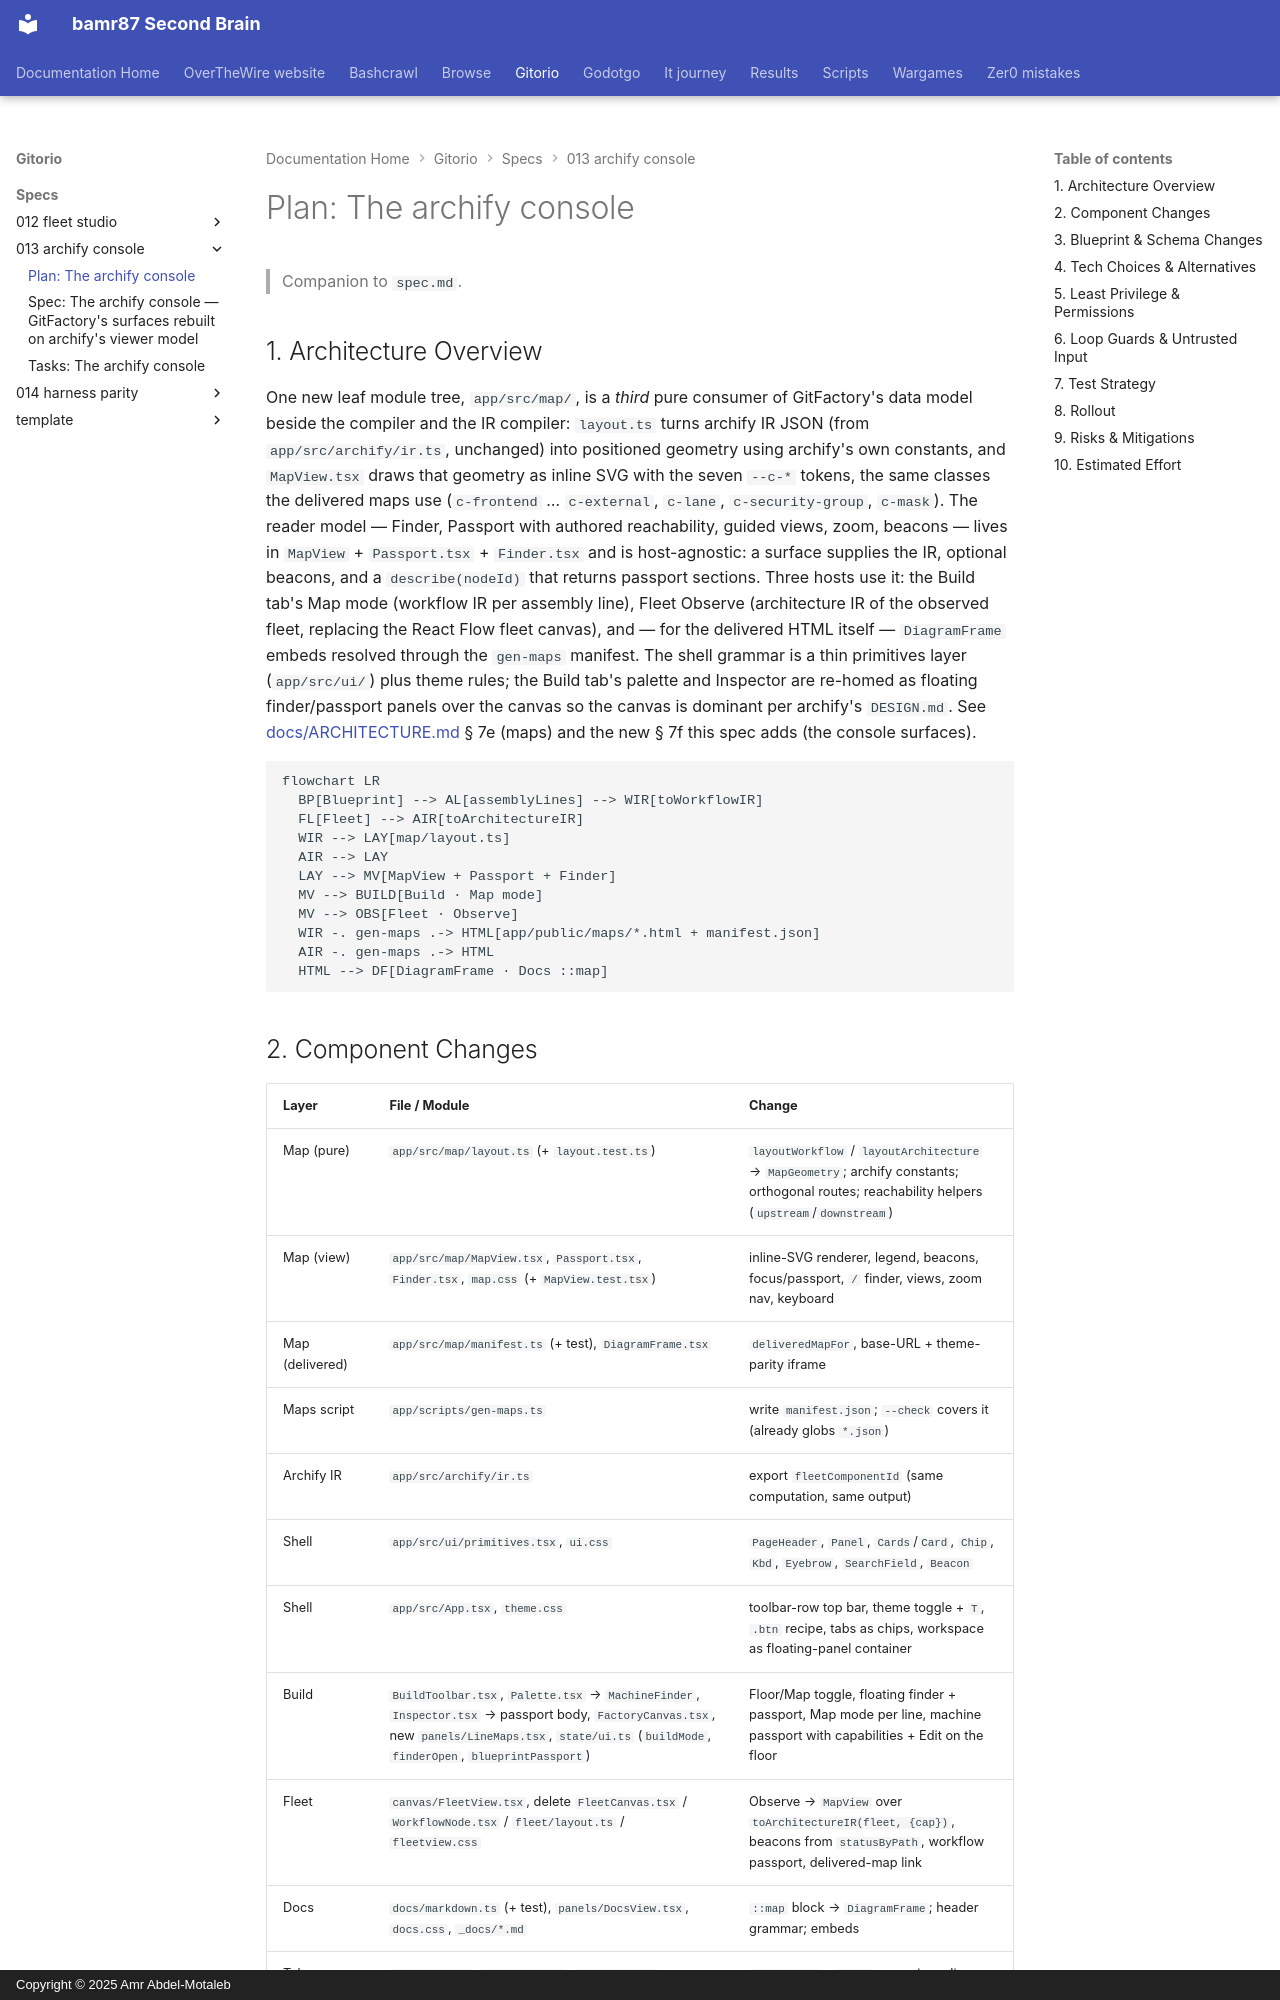

repository: bamr87/README · page: gitorio/specs/013-archify-console/plan/index.html · generator: mkdocs · copyright: Copyright © 2025 Amr Abdel-Motaleb

---
source_file: specs/013-archify-console/plan.md
source_repo: bamr87/gitorio
source_url: https://github.com/bamr87/gitorio/blob/main/specs/013-archify-console/plan.md
title: 'Plan: The archify console'
---
# Plan: The archify console

> Companion to `spec.md`.

## 1. Architecture Overview

One new leaf module tree, `app/src/map/`, is a *third* pure consumer of GitFactory's data model beside the compiler and the IR compiler: `layout.ts` turns archify IR JSON (from `app/src/archify/ir.ts`, unchanged) into positioned geometry using archify's own constants, and `MapView.tsx` draws that geometry as inline SVG with the seven `--c-*` tokens, the same classes the delivered maps use (`c-frontend` … `c-external`, `c-lane`, `c-security-group`, `c-mask`). The reader model — Finder, Passport with authored reachability, guided views, zoom, beacons — lives in `MapView` + `Passport.tsx` + `Finder.tsx` and is host-agnostic: a surface supplies the IR, optional beacons, and a `describe(nodeId)` that returns passport sections. Three hosts use it: the Build tab's Map mode (workflow IR per assembly line), Fleet Observe (architecture IR of the observed fleet, replacing the React Flow fleet canvas), and — for the delivered HTML itself — `DiagramFrame` embeds resolved through the `gen-maps` manifest. The shell grammar is a thin primitives layer (`app/src/ui/`) plus theme rules; the Build tab's palette and Inspector are re-homed as floating finder/passport panels over the canvas so the canvas is dominant per archify's `DESIGN.md`. See [docs/ARCHITECTURE.md](../../docs/ARCHITECTURE.md) § 7e (maps) and the new § 7f this spec adds (the console surfaces).

```mermaid
flowchart LR
  BP[Blueprint] --> AL[assemblyLines] --> WIR[toWorkflowIR]
  FL[Fleet] --> AIR[toArchitectureIR]
  WIR --> LAY[map/layout.ts]
  AIR --> LAY
  LAY --> MV[MapView + Passport + Finder]
  MV --> BUILD[Build · Map mode]
  MV --> OBS[Fleet · Observe]
  WIR -. gen-maps .-> HTML[app/public/maps/*.html + manifest.json]
  AIR -. gen-maps .-> HTML
  HTML --> DF[DiagramFrame · Docs ::map]
```
